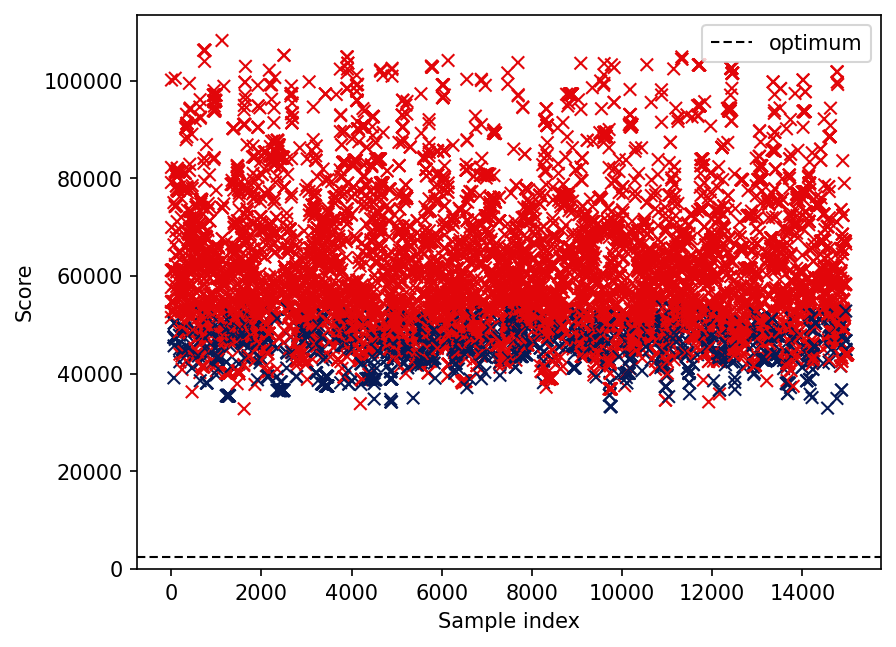

The data file committed next to this chart (first rows):
optimum
2500
iteration, score, rawScore, overlap
0, 61157, 49335, 46
1, 52720, 47580, 20
2, 57642, 46848, 42
3, 51515, 46632, 19
4, 79145, 48048, 121
5, 82229, 48048, 133
6, 100118, 45120, 219
7, 54712, 50600, 16
8, 69941, 45269, 96
9, 54712, 50600, 16
10, 54712, 50600, 16
11, 61157, 49335, 46
12, 54712, 50600, 16
13, 61157, 49335, 46
14, 54712, 50600, 16
15, 61157, 49335, 46
16, 54712, 50600, 16
17, 61157, 49335, 46
18, 54712, 50600, 16
19, 54712, 50600, 16
20, 61157, 49335, 46
21, 61157, 49335, 46
22, 54712, 50600, 16
23, 54712, 50600, 16
24, 61157, 49335, 46
25, 61157, 49335, 46
26, 54712, 50600, 16
27, 61157, 49335, 46
28, 54712, 50600, 16
29, 54712, 50600, 16
30, 61157, 49335, 46
31, 61157, 49335, 46
32, 61157, 49335, 46
33, 54712, 50600, 16
34, 54712, 50600, 16
35, 61157, 49335, 46
36, 61157, 49335, 46
37, 54712, 50600, 16
38, 54712, 50600, 16
39, 61157, 49335, 46
40, 61157, 49335, 46
41, 61157, 49335, 46
42, 54712, 50600, 16
43, 61157, 49335, 46
44, 61157, 49335, 46
45, 54712, 50600, 16
46, 54712, 50600, 16
47, 54712, 50600, 16
48, 61157, 49335, 46
49, 54712, 50600, 16
50, 54712, 50600, 16
51, 61157, 49335, 46
52, 61157, 49335, 46
53, 61157, 49335, 46
54, 61157, 49335, 46
55, 61157, 49335, 46
56, 61157, 49335, 46
57, 47477, 47477, 0
... 14,944 more rows
